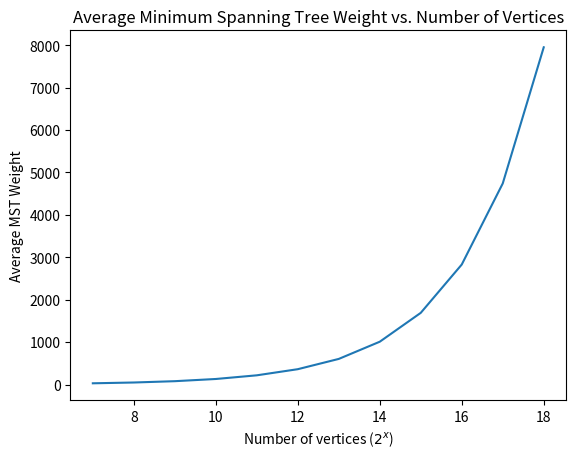

The matplotlib source for this figure:
import numpy as np
import matplotlib.pyplot as plt

n = list(range(7, 19))
g1 = [1.20017, 1.19803, 1.19936, 1.20319, 1.20159, 1.2021, 1.20305, 1.19711, 1.19828, 1.20216, 1.20366, 1.20179]
g2 = [7.61478, 10.6673, 14.9676, 21.0504, 29.6333, 41.7634, 58.9493, 83.1285, 117.52, 166.085, 234.632, 331.666]
g3 = [17.617, 27.5943, 43.2932, 68.1003, 107.295, 169.214, 267.267, 422.103, 668.412, 1058.05, 1677.77, 2657.34]
g4 = [28.4653, 47.1759, 78.2615, 130.104, 216.606, 361.038, 603.39, 1008.89, 1689.69, 2828.88, 4740.22, 7951]

plt.plot(n, g4)
plt.xlabel('Number of vertices ($2^x$)')
plt.ylabel('Average MST Weight')
plt.title('Average Minimum Spanning Tree Weight vs. Number of Vertices')
plt.show()
